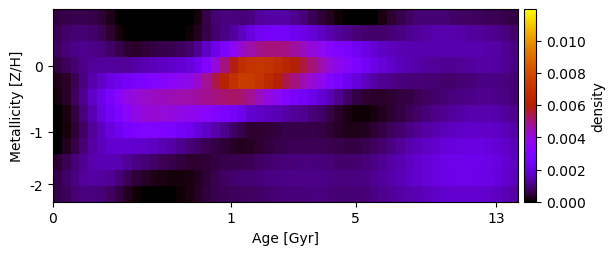

The data file committed next to this chart (first rows):
5.163954494264885427e-04, 5.680444394222306697e-04, 6.284164691761810013e-04, 6.391624303037023690e-04, 5.710163188259318378e-04, 4.271501809932998304e-04, 2.141354940767340159e-04, -8.231542242378484389e-22, -7.441210585175584493e-20, 7.971050094794981998e-20, -2.229971003492014824e-21, -3.061496758761548924e-19, 4.860874450402888549e-21, -2.874037364814337704e-20, 1.383261175423362361e-19, 1.446355923150437317e-20, 1.025949914997749158e-04, 5.609296243666826460e-04, 8.964499259588574499e-04, 1.016483787820021125e-03, 9.942370412315626807e-04, 9.424741003062937642e-04, 1.051808430451689263e-03, 1.221139385582223477e-03
6.749205121017204812e-04, 8.116662975224967153e-04, 9.143243955254383524e-04, 9.337077342784418522e-04, 8.506134672538231533e-04, 6.731077969892479721e-04, 4.068112324124990007e-04, 1.063440052220942519e-04, -7.608113633398439856e-20, -1.381741804288158500e-20, -6.513496767711827344e-22, 4.111513083320222637e-19, -1.544101149959815056e-20, 1.240454561696956680e-20, 0.000000000000000000e+00, 6.013556933369661460e-05, 2.739928481597515538e-04, 5.783654384468075700e-04, 8.614609116969403632e-04, 1.071563426590894973e-03, 1.278405275744074745e-03, 1.662915598410714263e-03, 2.047899586745001704e-03, 2.404532702284337044e-03
7.842744109033009201e-04, 9.558451499383801599e-04, 1.087181012390997297e-03, 1.144657854361993575e-03, 1.110913093831408620e-03, 9.900250185326706868e-04, 8.130007308924915238e-04, 5.934414401698794939e-04, 4.120672311642744733e-04, 3.715094842330208245e-04, 4.537592355402591485e-04, 5.332026469561233122e-04, 5.830554561558976348e-04, 6.328785213045063111e-04, 7.039914025115587542e-04, 8.536955828303206990e-04, 1.180962791471590117e-03, 1.687872903390813311e-03, 2.269403507266964676e-03, 2.890409383764651167e-03, 3.518882348449461645e-03, 4.164302518466770318e-03, 4.621517108742576908e-03, 4.906567496255251001e-03
5.276535645621239362e-04, 7.110751075397253118e-04, 9.218863231612709798e-04, 1.102267201957082875e-03, 1.225348376645825008e-03, 1.278203007734074123e-03, 1.282613801699722606e-03, 1.224332393997387518e-03, 1.241155170935188175e-03, 1.357317317135849077e-03, 1.460317543176677503e-03, 1.564926068203262820e-03, 1.670339654541856331e-03, 1.756729184781126440e-03, 1.845513306803126755e-03, 1.943550430392301494e-03, 2.365467379878826316e-03, 3.133120579009821948e-03, 4.033161011667717524e-03, 4.957843597727286042e-03, 5.875632112033553865e-03, 6.682848988079164408e-03, 7.037325171999581769e-03, 7.113988941098490712e-03
1.893215310329224407e-04, 3.589075619854811524e-04, 6.753978551435137244e-04, 1.049930343193003447e-03, 1.425430249022067606e-03, 1.772027682986360196e-03, 2.072910791024912096e-03, 2.321560203202782148e-03, 2.568045239408354389e-03, 2.775889395409273600e-03, 2.939612131486256212e-03, 3.114514147799772072e-03, 3.289977250071907545e-03, 3.452935487857617444e-03, 3.609373037446918318e-03, 3.813761159497166056e-03, 4.201597016929151281e-03, 4.776843999463778467e-03, 5.449336751917202050e-03, 6.188297698769210618e-03, 6.915482785479117218e-03, 7.420948414618080448e-03, 7.347136136110869742e-03, 7.028536410085426712e-03
1.274360749538755758e-04, 3.711846092467043444e-04, 7.580811166386138824e-04, 1.207412539641116453e-03, 1.741349890220976471e-03, 2.283203075826504506e-03, 2.814232074562048654e-03, 3.375034910079976504e-03, 3.854466919122432212e-03, 4.092582430639681024e-03, 4.248178258535705888e-03, 4.338655227565098998e-03, 4.433239364532748882e-03, 4.495396819661604676e-03, 4.552619525109500090e-03, 4.623794832427444330e-03, 4.690436440388467965e-03, 4.826511926086291329e-03, 4.998906554342506803e-03, 5.138499533401767565e-03, 5.220405605056050412e-03, 5.125414769653323724e-03, 4.806435266707497628e-03, 4.358138188065089659e-03
-1.099753745562222400e-20, 1.784753035826450672e-04, 5.365368240333434060e-04, 1.006364374272787502e-03, 1.521707490670342862e-03, 2.024173580887079094e-03, 2.504001266309549990e-03, 2.952528510030394925e-03, 3.431611408160366392e-03, 3.836260150713431509e-03, 4.055368090561995570e-03, 4.120294978707437182e-03, 4.093097313262526564e-03, 4.002333230114303760e-03, 3.866114816742278765e-03, 3.719651033064386332e-03, 3.566350853615122846e-03, 3.357398609174634934e-03, 3.148143802569804400e-03, 2.910044567945344052e-03, 2.592392264362028582e-03, 2.211876671510269905e-03, 1.822244149115848349e-03, 1.712617388726341960e-03
-2.331980810977269769e-19, 1.219284763566387477e-04, 4.296385662959925568e-04, 8.268057659864446384e-04, 1.257176303967323574e-03, 1.670606639992221806e-03, 2.037374482224038261e-03, 2.358879770669913226e-03, 2.702729656896778795e-03, 2.962846700938568355e-03, 3.046522373411615723e-03, 3.037326363009629215e-03, 2.928932090615448281e-03, 2.761344040120688233e-03, 2.553623276867335139e-03, 2.302255705027361158e-03, 2.004253362170276085e-03, 1.716929414505157913e-03, 1.435421892082301785e-03, 1.132991354631789505e-03, 8.186148783020086566e-04, 5.678434921444754048e-04, 4.160422195510660062e-04, 4.059807784298853422e-04
-9.183055185450234384e-21, 2.398621499168063470e-04, 5.824083477713180076e-04, 9.677157955041995824e-04, 1.333445393782316593e-03, 1.614328385070725033e-03, 1.778808172560314774e-03, 1.840153401831404276e-03, 1.848986676381718158e-03, 1.818538996110571600e-03, 1.762723725071003349e-03, 1.661412552896304393e-03, 1.529349451089388225e-03, 1.365588246726545272e-03, 1.183268226311591769e-03, 9.740916707607302251e-04, 8.208017532813290410e-04, 6.676496441558569953e-04, 5.302306596055658293e-04, 4.216433120708193015e-04, 3.034330456354747624e-04, 2.641904192696501157e-04, 2.914353102129342695e-04, 3.998445852494867335e-04
4.118922544542019237e-04, 6.555912412304405355e-04, 9.410595373593179077e-04, 1.213334153186892148e-03, 1.425344872983150659e-03, 1.529835643708380225e-03, 1.522458882672133923e-03, 1.415192894272828327e-03, 1.245438543488594811e-03, 1.069150285025364036e-03, 9.270671889451026796e-04, 7.968830812202274501e-04, 6.714970112571005696e-04, 5.653193767139623243e-04, 4.800545066945993591e-04, 4.199583530574462951e-04, 4.063503922411510557e-04, 4.392565520846964918e-04, 5.300497928121238869e-04, 5.883911841342513152e-04, 6.152383507009064056e-04, 6.356231103732165166e-04, 6.809219963933017643e-04, 7.722890958478899597e-04
5.987034851275891594e-04, 8.291526446870176297e-04, 1.042195146048247164e-03, 1.222231000949747714e-03, 1.318179265156271341e-03, 1.296676237399520693e-03, 1.176435695176490139e-03, 9.562271099222446240e-04, 6.874867814588291352e-04, 4.561847224057330474e-04, 3.022542026412652688e-04, 2.096393697953426118e-04, 1.451413802277491053e-04, 1.011482822125461529e-04, 1.221762737260732108e-04, 1.640000454344688790e-04, 2.707572798857120423e-04, 4.643176074513921453e-04, 6.510247526080285710e-04, 7.744471606379137174e-04, 8.528776310035133699e-04, 8.967514818834877504e-04, 9.063610239160853170e-04, 9.743576923471619373e-04
5.864205385498922219e-04, 7.448992502207949689e-04, 8.893457951298113211e-04, 9.877938046372880532e-04, 1.011022795745065202e-03, 9.475653429288033404e-04, 7.943062015912210868e-04, 5.494490290489125036e-04, 2.603975354833390336e-04, 5.920444671803166341e-05, 1.008666470528027945e-21, 1.251667898394719620e-19, 4.491342116849784135e-21, 1.175915987993325396e-06, 5.429692578981698997e-05, 1.424104531578978031e-04, 2.947659196958325668e-04, 4.785852637048314219e-04, 6.125001438466621010e-04, 6.960762424767129785e-04, 7.241258230057392390e-04, 7.412462800064609269e-04, 7.653464415654008621e-04, 8.298312642084463035e-04
